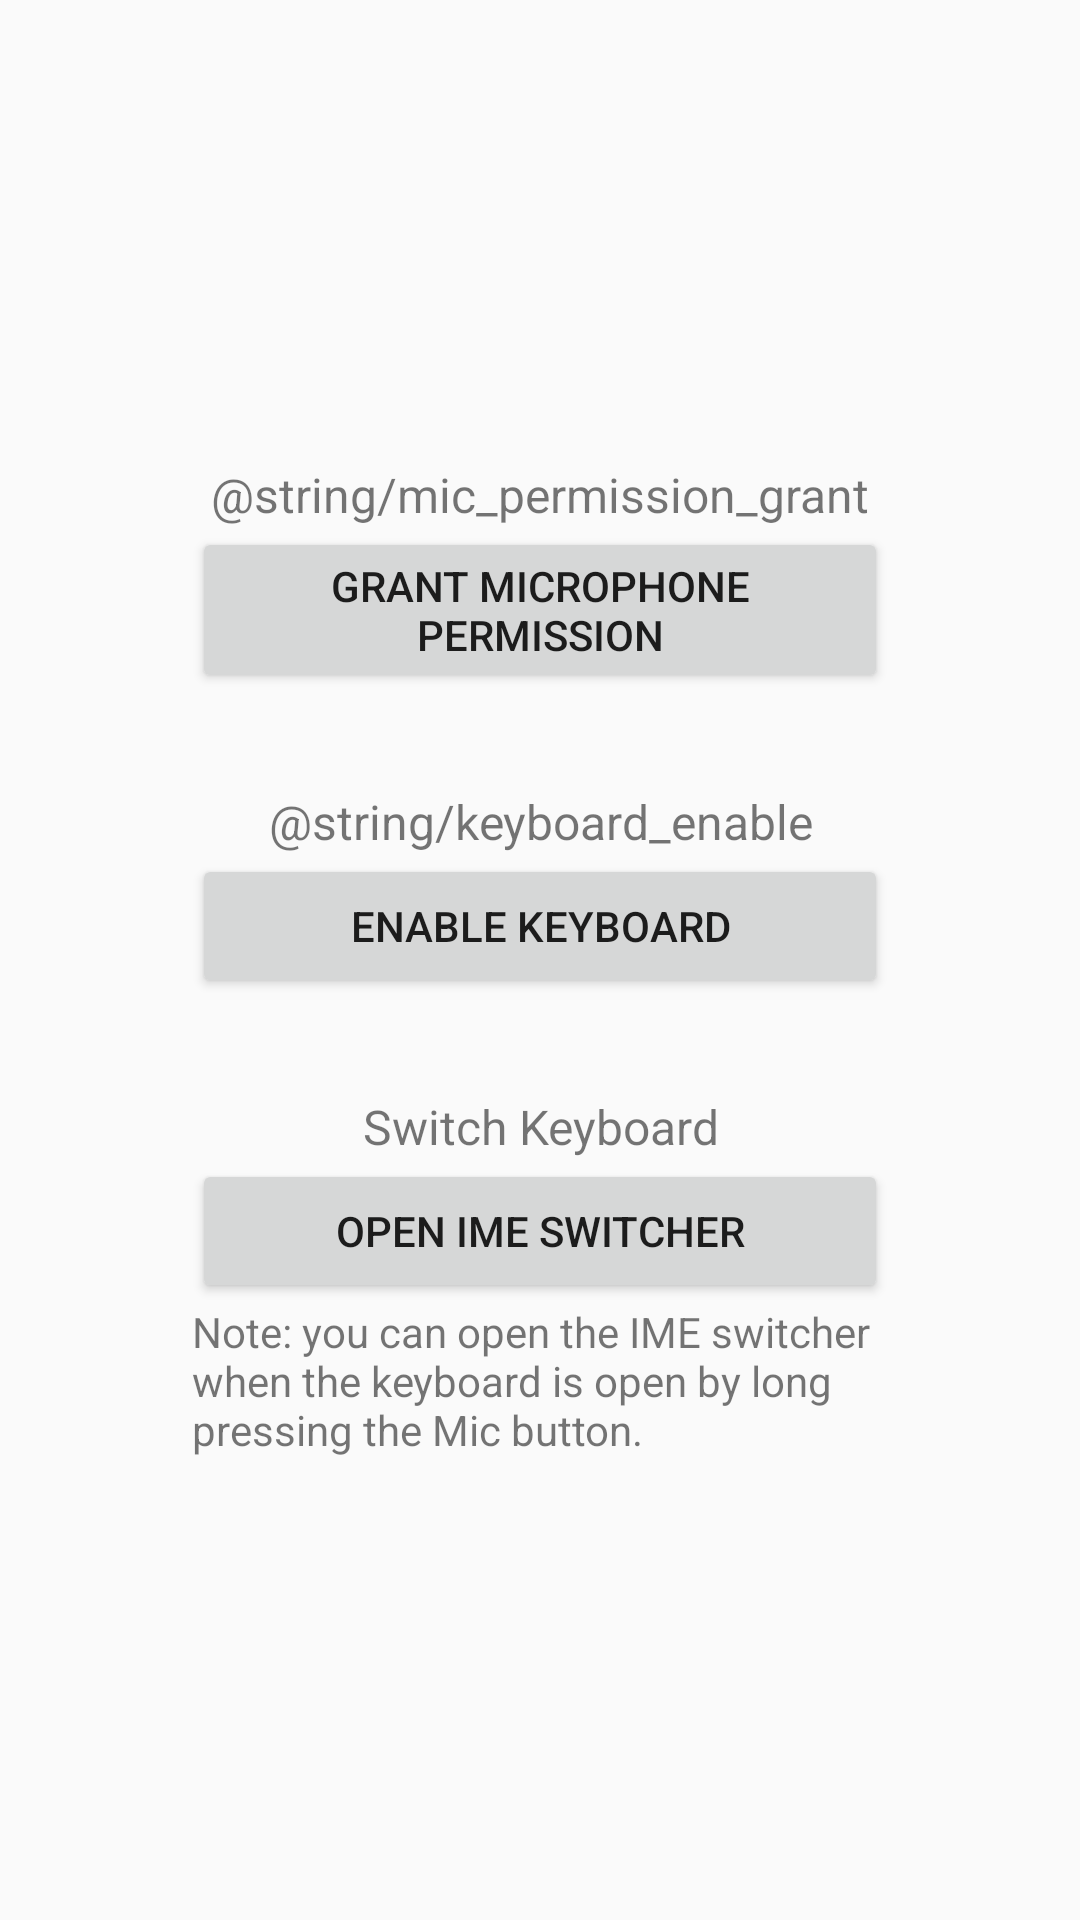

The Android layout XML behind this screen, and the referenced resources:
<!-- AndroidManifest.xml: application theme AppTheme -->
<!-- res/layout/fragment_main.xml -->
<?xml version="1.0" encoding="utf-8"?>
<androidx.constraintlayout.widget.ConstraintLayout xmlns:android="http://schemas.android.com/apk/res/android"
    xmlns:app="http://schemas.android.com/apk/res-auto"
    xmlns:tools="http://schemas.android.com/tools"
    android:layout_width="match_parent"
    android:layout_height="match_parent">

    <LinearLayout
        android:layout_width="0dp"
        android:layout_height="wrap_content"
        android:layout_marginStart="64dp"
        android:layout_marginEnd="64dp"
        android:orientation="vertical"
        app:layout_constraintBottom_toBottomOf="parent"
        app:layout_constraintEnd_toEndOf="parent"
        app:layout_constraintStart_toStartOf="parent"
        app:layout_constraintTop_toTopOf="parent">

        <TextView
            android:id="@+id/textView"
            android:layout_width="match_parent"
            android:layout_height="wrap_content"
            android:gravity="center"
            android:text="@string/mic_permission_grant"
            android:textSize="16sp" />

        <Button
            android:id="@+id/microphonePermission"
            android:layout_width="match_parent"
            android:layout_height="wrap_content"
            android:text="@string/mic_permission_not_granted" />

        <Space
            android:layout_width="match_parent"
            android:layout_height="32dp" />

        <TextView
            android:id="@+id/textView2"
            android:layout_width="match_parent"
            android:layout_height="wrap_content"
            android:gravity="center"
            android:text="@string/keyboard_enable"
            android:textSize="16sp" />

        <Button
            android:id="@+id/enableKeyboard"
            android:layout_width="match_parent"
            android:layout_height="wrap_content"
            android:text="@string/keyboard_not_enabled" />

        <Space
            android:layout_width="match_parent"
            android:layout_height="32dp" />

        <TextView
            android:id="@+id/textView3"
            android:layout_width="match_parent"
            android:layout_height="wrap_content"
            android:gravity="center"
            android:text="@string/switch_keyboard"
            android:textSize="16sp" />

        <Button
            android:id="@+id/openImeSwitcher"
            android:layout_width="match_parent"
            android:layout_height="wrap_content"
            android:text="@string/open_ime_switcher" />

        <TextView
            android:id="@+id/textView4"
            android:layout_width="match_parent"
            android:layout_height="wrap_content"
            android:text="@string/open_ime_note" />
    </LinearLayout>
</androidx.constraintlayout.widget.ConstraintLayout>
<!-- resources referenced by this layout -->
<resources>
  <string name="keyboard_not_enabled">Enable Keyboard</string>
  <string name="mic_permission_not_granted">Grant Microphone permission</string>
  <string name="open_ime_note">Note: you can open the IME switcher when the keyboard is open by long pressing the Mic button.</string>
  <string name="open_ime_switcher">Open IME Switcher</string>
  <string name="switch_keyboard">Switch Keyboard</string>
  <style name="AppTheme" parent="Theme.AppCompat.DayNight">
          
          <item name="colorPrimary">@color/colorPrimary</item>
          <item name="colorPrimaryDark">@color/colorPrimaryDark</item>
          <item name="colorAccent">@color/colorAccent</item>
          <item name="colorOnPrimary">@color/colorOnPrimary</item>
      </style>
  <color name="colorPrimary">#FFFFFF</color>
  <color name="colorPrimaryDark">#CCCCCC</color>
  <color name="colorAccent">#FF9800</color>
  <color name="colorOnPrimary">#377A00</color>
</resources>
